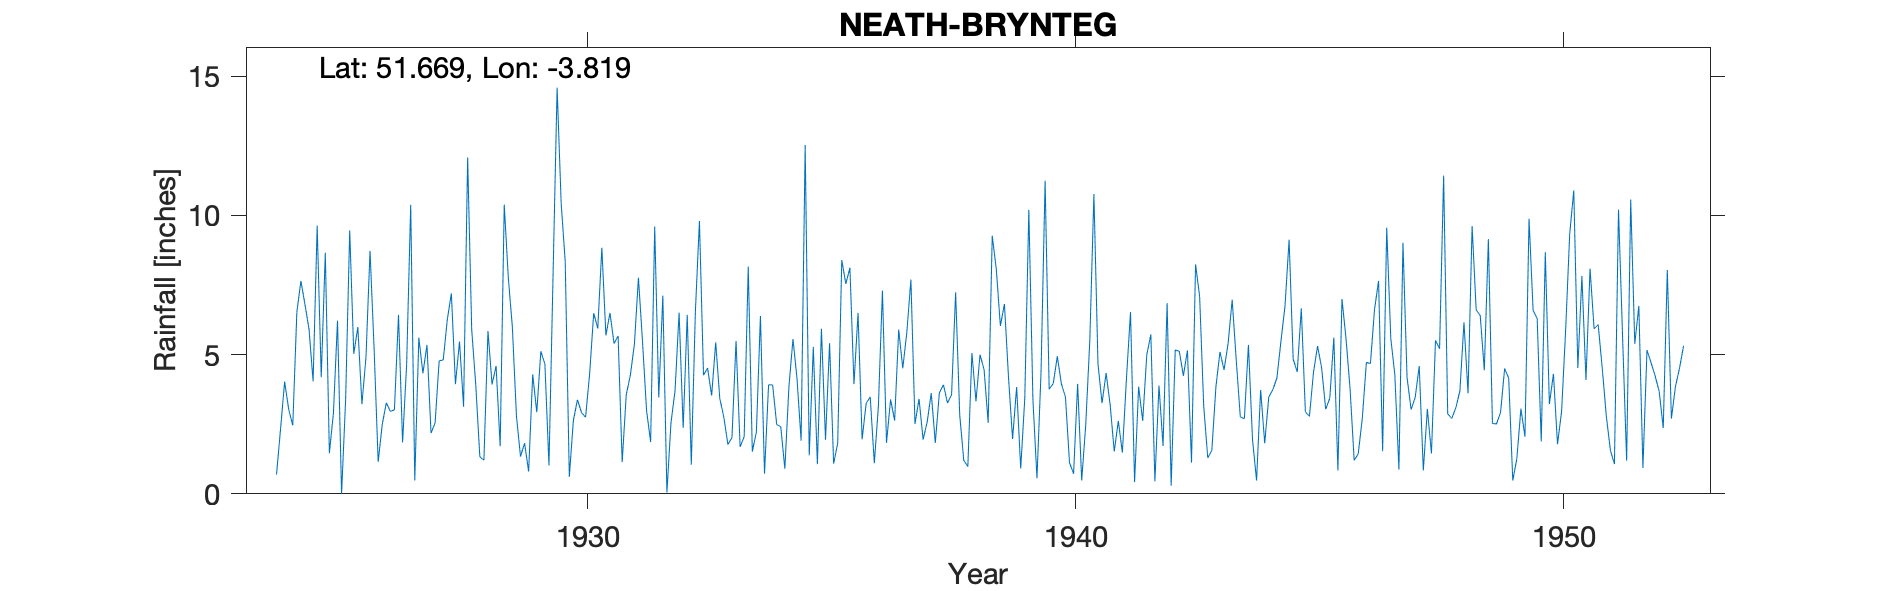

Source data for this figure (header and first rows):
NEATH-BRYNTEG, , , , , , , , , , , , , , , , , , , , , , , 
Grid ref, SS743983, Long, -3.819, Lat, 51.67, Elevation, 100, ft, , , , , , , , , , , , , , , 
Station no, 4046, , , , , , , , , , , , , , , , , , , , , , 
, 1920, 1921, 1922, 1923, 1924, 1925, 1926, 1927, 1928, 1929, 1930, 1931, 1932, 1933, 1934, 1935, 1936, 1937, 1938, 1939, 1940, 1941, 1942
January, , , , , , 4.19, 8.73, 5.61, 12.08, 2.8, 8.33, 5.4, 7.12, 3.53, 6.39, 1.38, 6.5, 5.8, 7.24, 6.82, 3.96, 3.26, 5.73
February, , , , , 0.69, 8.66, 5.21, 4.33, 5.89, 1.34, 0.61, 5.67, 0.05, 5.44, 0.72, 5.28, 1.96, 7.7, 2.84, 4.19, 4.94, 4.34, 0.45
March, , , , , 2.34, 1.46, 1.15, 5.35, 3.91, 1.82, 2.64, 1.14, 2.55, 3.43, 3.92, 1.07, 3.25, 2.51, 1.2, 1.97, 3.95, 3.19, 3.89
April, , , , , 4.03, 2.91, 2.49, 2.18, 1.33, 0.8, 3.38, 3.56, 3.7, 2.75, 3.91, 5.93, 3.48, 3.41, 0.98, 3.84, 3.48, 1.52, 1.72
May, , , , , 3.03, 6.22, 3.27, 2.55, 1.21, 4.29, 2.92, 4.25, 6.51, 1.77, 2.49, 1.94, 1.1, 1.95, 5.06, 0.91, 1.12, 2.62, 6.85
June, , , , , 2.46, 0, 2.96, 4.78, 5.85, 2.93, 2.75, 5.36, 2.37, 2.02, 2.41, 5.41, 3.13, 2.58, 3.32, 3.42, 0.72, 1.48, 0.29
July, , , , , 6.52, 3.39, 3.02, 4.81, 3.93, 5.12, 4.31, 7.76, 6.43, 5.49, 0.9, 1.08, 7.3, 3.62, 5, 10.2, 3.95, 4.13, 5.17
August, , , , , 7.65, 9.46, 6.43, 6.26, 4.59, 4.66, 6.49, 5.47, 1.05, 1.69, 3.84, 1.82, 1.83, 1.83, 4.46, 3.4, 0.48, 6.53, 5.12
September, , , , , 6.8, 5.03, 1.85, 7.2, 1.71, 1.02, 5.94, 2.99, 6.54, 2.05, 5.56, 8.4, 3.39, 3.63, 2.55, 0.56, 2.5, 0.42, 4.24
October, , , , , 5.91, 5.99, 4.64, 3.94, 10.39, 7.83, 8.84, 1.86, 9.8, 8.16, 4.13, 7.54, 2.63, 3.92, 9.27, 4.37, 5.54, 3.85, 5.15
November, , , , , 4.04, 3.22, 10.38, 5.47, 7.77, 14.59, 5.69, 9.6, 4.26, 1.52, 1.91, 8.12, 5.9, 3.26, 8.07, 11.25, 10.77, 2.62, 1.12
December, , , , , 9.63, 4.9, 0.48, 3.13, 5.98, 10.44, 6.5, 3.46, 4.52, 2.21, 12.53, 3.94, 4.51, 3.56, 6.03, 3.76, 4.67, 4.99, 8.24
Total, , , , , , 55.43, 50.61, 55.61, 64.64, 57.64, 58.4, 56.52, 54.9, 40.06, 48.71, 51.91, 44.98, 43.77, 56.02, 54.69, 46.08, 38.95, 47.97
1924 Jan estimated, , , , , , , , , , , , , , , , , , , , , , , 
1948 Nov IDR, , , , , , , , , , , , , , , , , , , , , , , 
